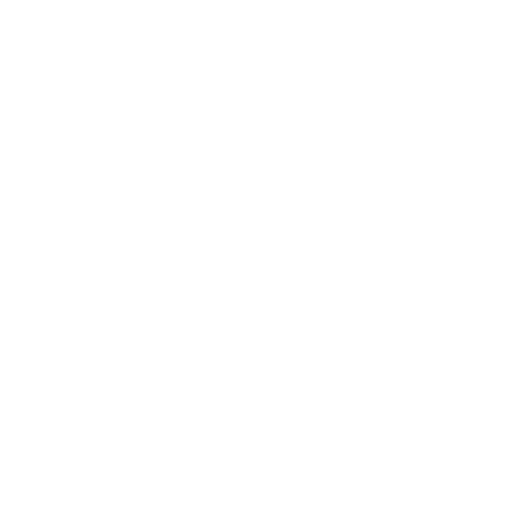
t = 0.00 s
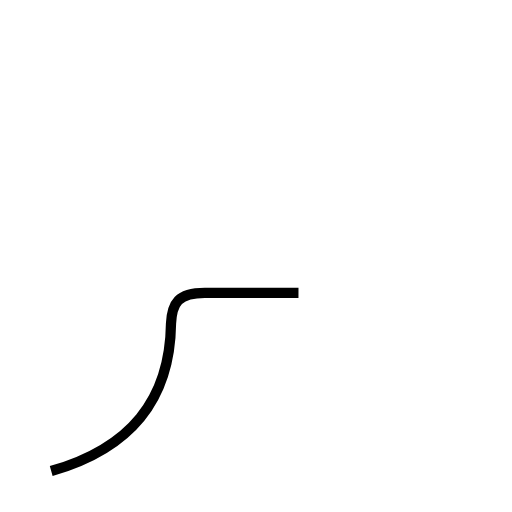
t = 1.03 s
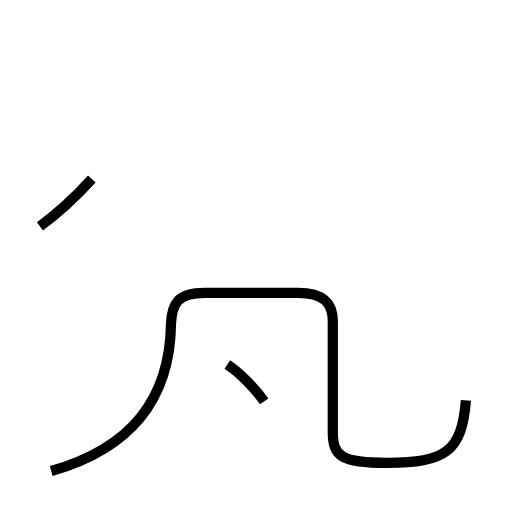
t = 2.43 s
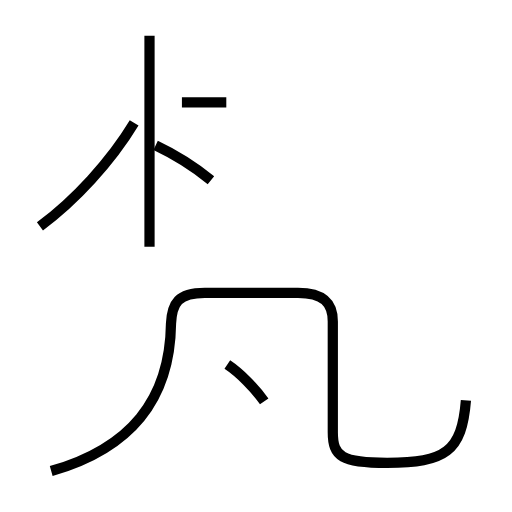
t = 3.57 s
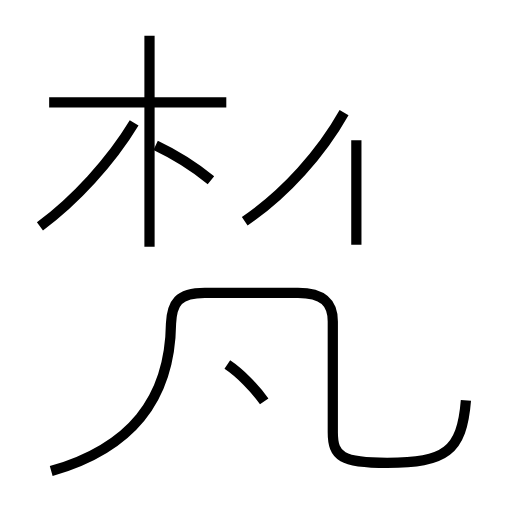
t = 4.70 s
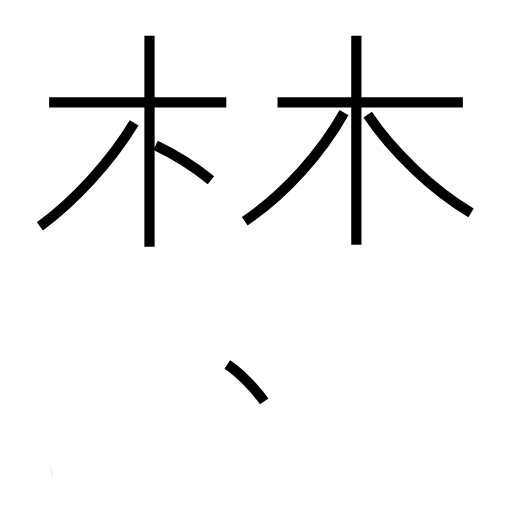
t = 5.97 s

The animated SVG that drew these frames (rendered in a browser with its animation timeline set to each time). Animation: 10 SMIL elements (animate=10); one cycle of 5.97 s.

<?xml version='1.0' encoding='utf-8'?>
<svg viewBox="0.0 -6.0 50.0 50.0" version="1.1" xmlns="http://www.w3.org/2000/svg"><rect x="-1000" y="-1000" width="2000" height="2000" stroke="white" fill="white" /><g style="fill:none;stroke:#000000;stroke-width:1"><path d="M 5.0 2.0 C 12.7 -0.2 16.6 -4.9 16.7 -12.4 C 16.8 -14.4 17.4 -15.4 20.0 -15.4 L 29.1 -15.4 C 31.6 -15.4 32.5 -14.4 32.5 -12.6 L 32.5 -1.8 C 32.5 0.6 33.4 1.2 37.8 1.2 C 43.5 1.2 45.1 0.1 45.5 -4.9 " transform="translate(0.0 38.0)" stroke-dasharray="68.91158239814467" stroke-dashoffset="68.91158239814467"><animate attributeName="stroke-dashoffset" from="68.91158239814467" to="0" dur="2.0673474719443403s" begin="0s; anim_end.end" fill="freeze" id="anim0" /></path><path d="M 25.8 -4.8 C 24.9 -6.1 23.4 -7.6 22.2 -8.4 " transform="translate(0.0 38.0)" stroke-dasharray="5.115952513695997" stroke-dashoffset="5.115952513695997"><animate attributeName="stroke-dashoffset" from="5.115952513695997" to="0" dur="0.1534785754108799s" begin="anim0.end" fill="freeze" id="anim1" /></path><path d="M 3.9 -21.9 C 7.3 -24.4 10.8 -28.2 13.1 -32.0 " transform="translate(0.0 38.0)" stroke-dasharray="13.742047026342844" stroke-dashoffset="13.742047026342844"><animate attributeName="stroke-dashoffset" from="13.742047026342844" to="0" dur="0.4122614107902853s" begin="anim1.end" fill="freeze" id="anim2" /></path><path d="M 14.6 -19.9 L 14.6 -40.5 " transform="translate(0.0 38.0)" stroke-dasharray="20.6" stroke-dashoffset="20.6"><animate attributeName="stroke-dashoffset" from="20.6" to="0" dur="0.618s" begin="anim2.end" fill="freeze" id="anim3" /></path><path d="M 20.6 -26.4 C 19.0 -27.7 17.1 -28.9 15.2 -29.8 " transform="translate(0.0 38.0)" stroke-dasharray="6.395954093296763" stroke-dashoffset="6.395954093296763"><animate attributeName="stroke-dashoffset" from="6.395954093296763" to="0" dur="0.1918786227989029s" begin="anim3.end" fill="freeze" id="anim4" /></path><path d="M 22.1 -34.0 L 4.8 -34.0 " transform="translate(0.0 38.0)" stroke-dasharray="17.3" stroke-dashoffset="17.3"><animate attributeName="stroke-dashoffset" from="17.3" to="0" dur="0.519s" begin="anim4.end" fill="freeze" id="anim5" /></path><path d="M 23.9 -22.4 C 27.9 -25.1 31.4 -29.1 33.6 -33.0 " transform="translate(0.0 38.0)" stroke-dasharray="14.489552789315898" stroke-dashoffset="14.489552789315898"><animate attributeName="stroke-dashoffset" from="14.489552789315898" to="0" dur="0.43468658367947693s" begin="anim5.end" fill="freeze" id="anim6" /></path><path d="M 34.8 -20.1 L 34.8 -40.5 " transform="translate(0.0 38.0)" stroke-dasharray="20.4" stroke-dashoffset="20.4"><animate attributeName="stroke-dashoffset" from="20.4" to="0" dur="0.612s" begin="anim6.end" fill="freeze" id="anim7" /></path><path d="M 46.0 -23.2 C 42.2 -25.5 38.4 -29.1 35.9 -32.8 " transform="translate(0.0 38.0)" stroke-dasharray="14.034642131233195" stroke-dashoffset="14.034642131233195"><animate attributeName="stroke-dashoffset" from="14.034642131233195" to="0" dur="0.4210392639369958s" begin="anim7.end" fill="freeze" id="anim8" /></path><path d="M 45.2 -34.0 L 27.1 -34.0" transform="translate(0.0 38.0)" stroke-dasharray="18.1" stroke-dashoffset="18.1"><animate attributeName="stroke-dashoffset" from="18.1" to="0" dur="0.543s" begin="anim8.end" fill="freeze" id="anim_end" /></path></g></svg>
